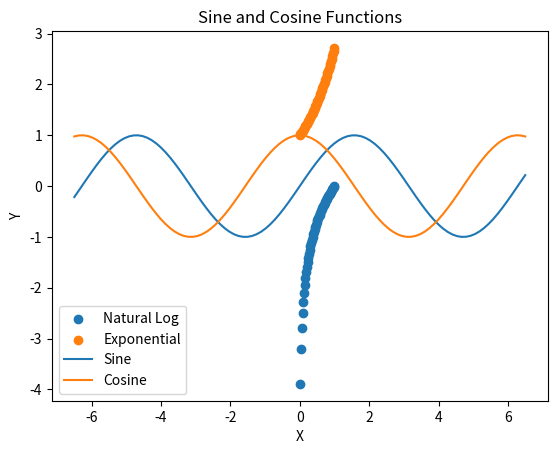

Write the Python code that produced this figure.

import numpy as np
import matplotlib.pyplot as plt

x = np.linspace(0,1, 50)
y = np.log(x)
z = np.exp(x)
plt.scatter(x, y, label = 'Natural Log')
plt.scatter(x, z, label = 'Exponential')
plt.xlabel("X")
plt.ylabel("Y")
plt.title("Natural Log and Exponential Functions")
plt.legend(loc = 'lower right')
plt.show()

x = np.linspace(-6.5, 6.5, 100)
y = np.sin(x)
z = np.cos(x)
plt.plot(x, y, label = 'Sine')
plt.plot(x, z, label = 'Cosine')
plt.xlabel("X")
plt.ylabel("Y")
plt.title("Sine and Cosine Functions")
plt.legend(loc = 'lower left')
plt.show()
